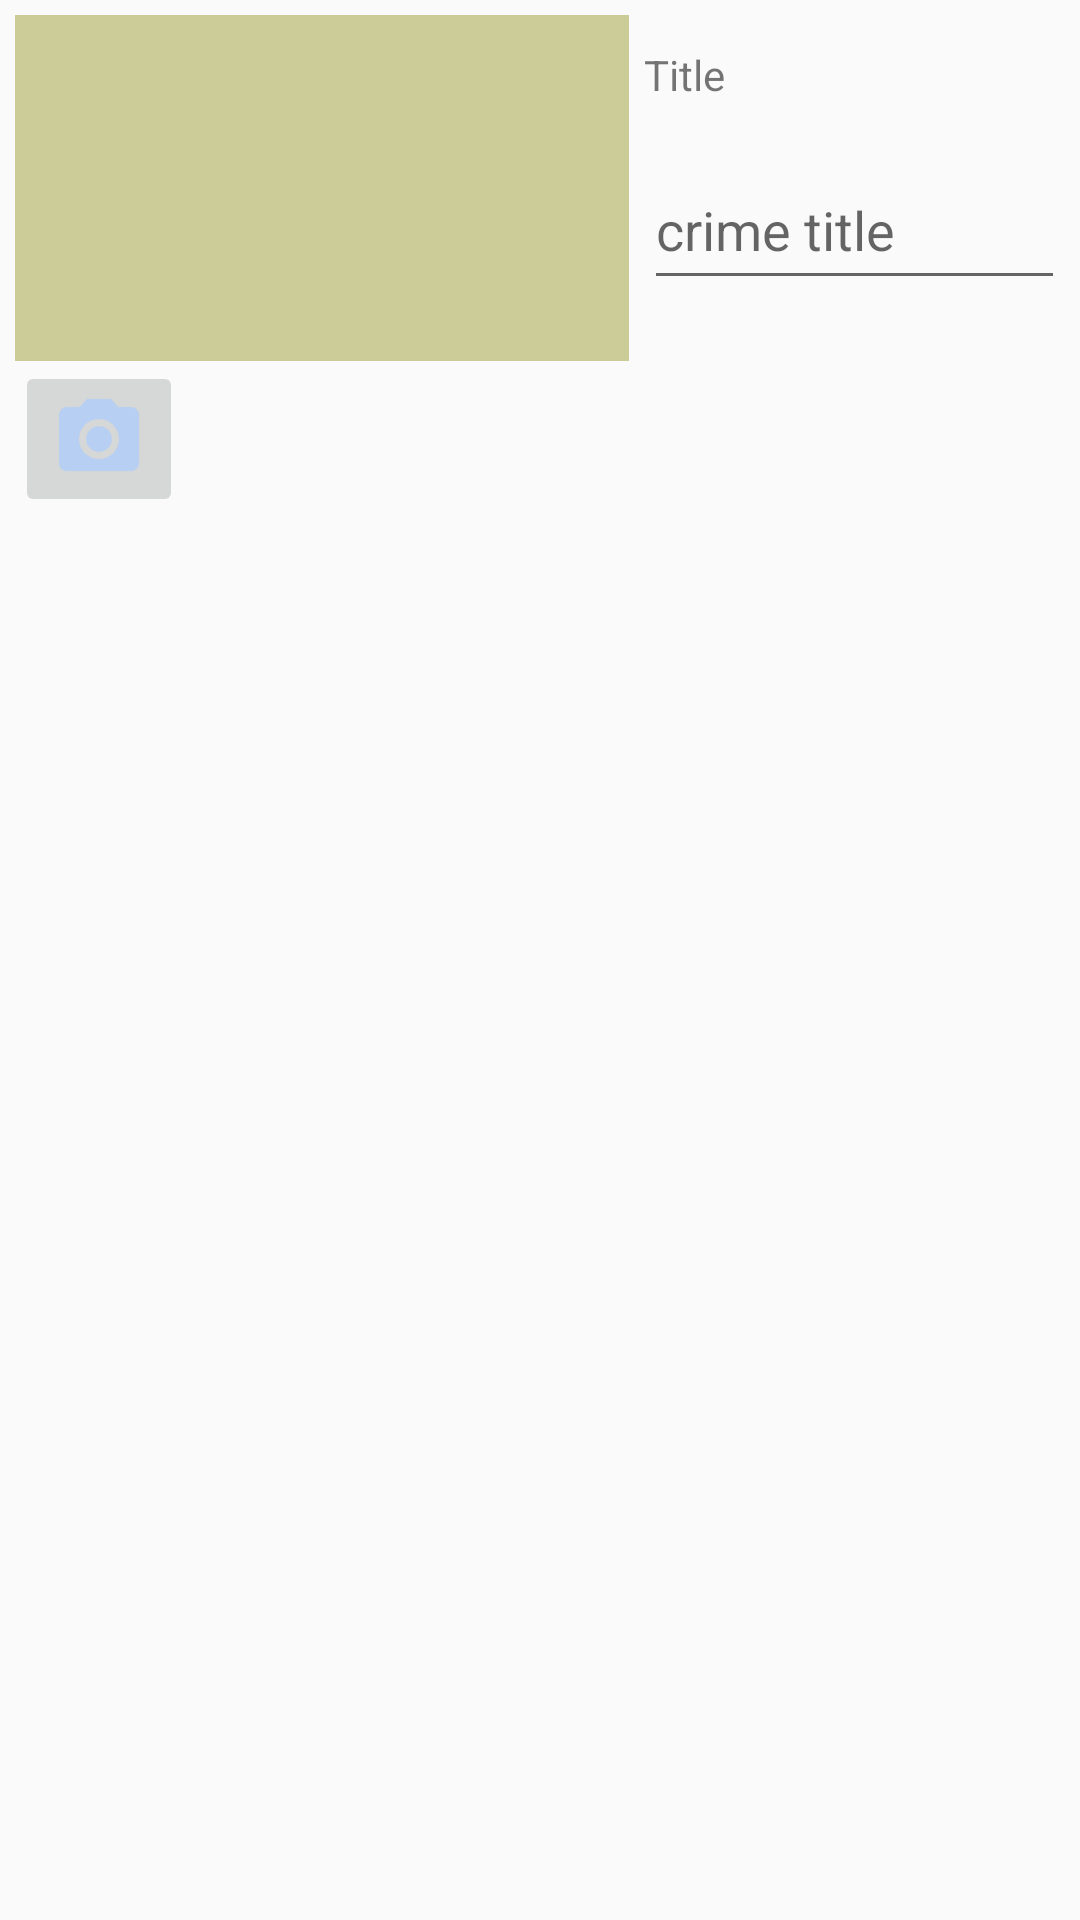

This screen was rendered from an Android layout file. Write that file and the resources it references.
<!-- AndroidManifest.xml: application theme AppTheme -->
<!-- res/layout/crime_camera_title.xml -->
<?xml version="1.0" encoding="utf-8"?>
<LinearLayout xmlns:android="http://schemas.android.com/apk/res/android"
              android:layout_width="match_parent"
              android:layout_height="0dp"
    android:orientation="horizontal"
    android:layout_weight="5">
    <LinearLayout
        android:layout_width="wrap_content"
        android:layout_height="match_parent"
        android:orientation="vertical"
        android:layout_marginLeft="5dp"
        android:layout_marginTop="5dp">
        <ImageView
            android:id="@+id/crime_camera"
            android:layout_width="204.8dp"
            android:layout_height="115.2dp"
            android:background="@color/itemBackground"
            android:scaleType="centerInside"
            android:cropToPadding="true"/>
        <ImageButton
            android:id="@+id/crime_camera_button"
            android:layout_width="wrap_content"
            android:layout_height="wrap_content"
            android:layout_gravity="left"
            android:src="@drawable/crime_camera"
            />
    </LinearLayout>
    <LinearLayout
        android:layout_width="match_parent"
        android:layout_height="100dp"
        android:orientation="vertical">
        <TextView
            android:layout_width="match_parent"
            android:layout_height="0dp"
            android:text="@string/crime_crime_title"
            android:layout_weight="1"
            android:layout_marginLeft="5dp"
            android:layout_marginRight="5dp"
            android:gravity="center|left"/>

        <EditText
            android:id="@+id/crime_title"
            android:layout_width="match_parent"
            android:layout_height="0dp"
            android:hint="@string/crime_title_hint"
            android:layout_weight="1"
            android:gravity="center|left"
            android:layout_marginLeft="5dp"
            android:layout_marginRight="5dp"/>
    </LinearLayout>


</LinearLayout>
<!-- resources referenced by this layout -->
<resources>
  <color name="itemBackground">#cccc99</color>
  <!-- drawable crime_camera: png bitmap (drawable-hdpi, 822 bytes) -->
  <string name="crime_crime_title">Title</string>
  <string name="crime_title_hint">crime title</string>
  <style name="AppTheme" parent="Theme.AppCompat.Light.NoActionBar">
          
          <item name="android:colorPrimaryDark">@color/colorPrimaryDark</item>
          <item name="android:spinnerDropDownItemStyle">@style/mySpinnerDrownItemStyle</item>
          <item name="android:spinnerStyle">@style/mySpinnerStyle</item>
      </style>
  <color name="colorPrimaryDark">#000000</color>
  <style name="mySpinnerDrownItemStyle" parent="android:Widget.Holo.DropDownItem.Spinner">
          <item name="android:textColor">@color/colorAccent</item>
      </style>
  <style name="mySpinnerStyle" parent="android:Widget.Holo.Spinner" />
  <color name="colorAccent">#F0F8FF</color>
</resources>
